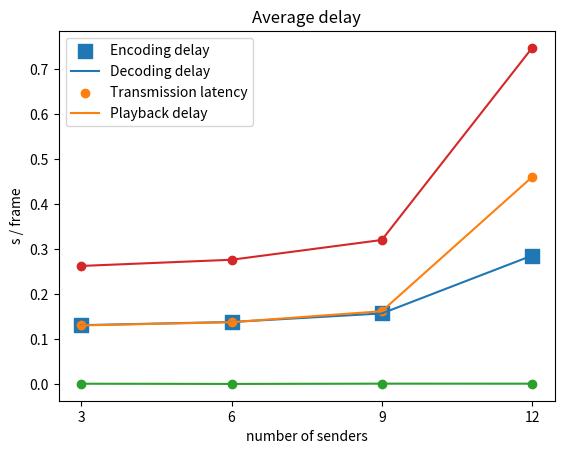

Source code (Python):
import numpy as np
import matplotlib.pyplot as plt
# if using a Jupyter notebook, inlcude:

sendersN = [3,6,9,12]
encDelay = [.131236, .138294, .157290, .285993]
decDelay = [.130657, .137837, .162226, .460685]
tranDelay = [ .001037, .00058086, .001152887, .00109148]
pbDelay = [ ey + ez + eq for (ey,ez,eq) in zip(encDelay, decDelay, tranDelay)]


fig, ax = plt.subplots()

plt.ylabel('s / frame')
plt.xlabel('number of senders')
plt.title('Average delay')

print(encDelay)
print(decDelay)
print(pbDelay)

plt.scatter(sendersN, encDelay, marker=',', s=100)
ax.plot(sendersN, encDelay)
plt.scatter(sendersN, decDelay)
ax.plot(sendersN,decDelay)
plt.scatter(sendersN, tranDelay)
ax.plot(sendersN,tranDelay)
plt.scatter(sendersN, pbDelay)
ax.plot(sendersN,pbDelay)

plt.xticks(sendersN)

ax.legend(['Encoding delay', 'Decoding delay', 'Transmission latency', 'Playback delay'])

plt.show()
